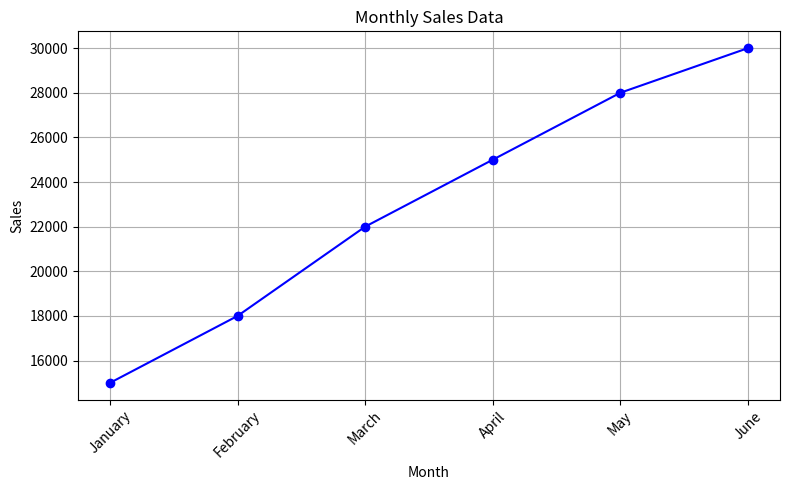
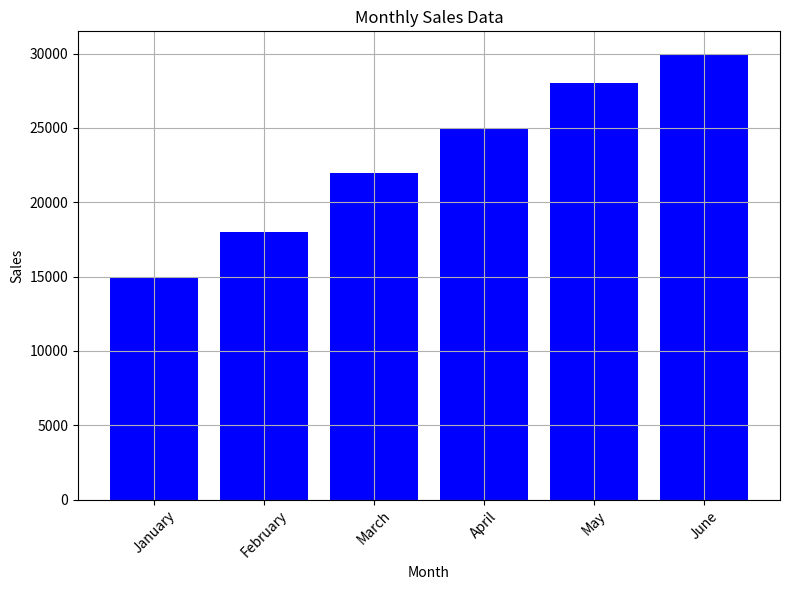

These figures' Python source, in order:
import matplotlib.pyplot as plt

# Sample dataset containing month and sales values
months = ['January', 'February', 'March', 'April', 'May', 'June']
sales_values = [15000, 18000, 22000, 25000, 28000, 30000]

# Create a line plot
plt.figure(figsize=(8, 5)) 
plt.plot(months, sales_values, marker='o', color='b', linestyle='-')
plt.title('Monthly Sales Data')
plt.xlabel('Month')
plt.ylabel('Sales')
plt.grid(True)  
plt.xticks(rotation=45) 
plt.tight_layout()
plt.savefig('monthly_sales_line_plot.png')
plt.show()

# Create a bar plot
plt.figure(figsize=(8, 6))  
plt.bar(months, sales_values, color='b')
plt.title('Monthly Sales Data')
plt.xlabel('Month')
plt.ylabel('Sales')
plt.grid(True) 
plt.xticks(rotation=45)  
plt.tight_layout()  
plt.show()
